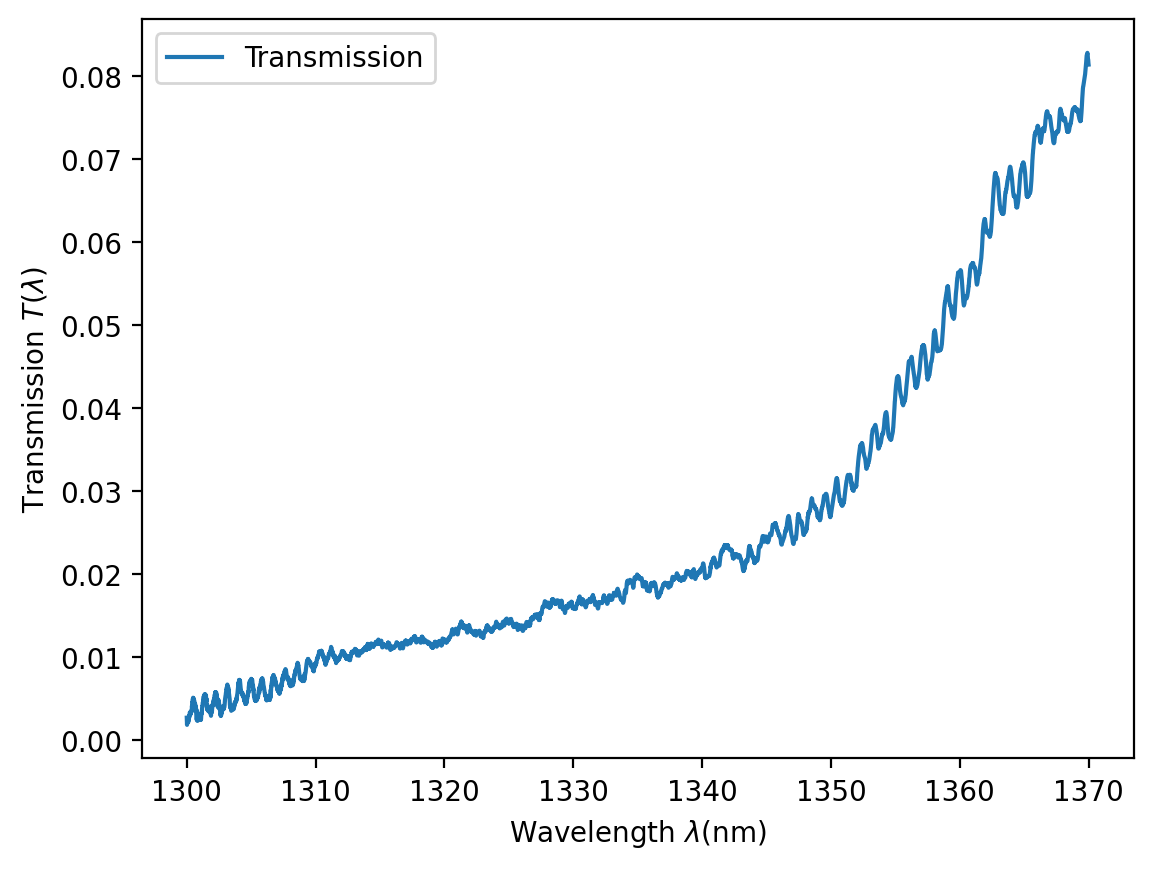

Source data for this figure (header and first rows):
l, input_p(uW), output_p(uW), transmission
1300, ?40.19919503, ?0.01303483, ?0.00267480
1300, ?40.19919503, ?0.00951638, ?0.00228546
1300, ?40.19919503, ?0.00599794, ?0.00181443
1300, ?40.19919503, ?0.00951638, ?0.00228546
1300, ?40.19919503, ?0.00951638, ?0.00228546
1300, ?40.19919503, ?0.00834357, ?0.00214000
1300, ?40.19919503, ?0.00951638, ?0.00228546
1300, ?40.19919503, ?0.00951638, ?0.00228546
1300, ?40.19919503, ?0.00834357, ?0.00214000
1300, ?40.19919503, ?0.00951638, ?0.00228546
1300, ?40.19919503, ?0.01068920, ?0.00242220
1300, ?40.19919503, ?0.00951638, ?0.00228546
1300, ?40.19919503, ?0.00834357, ?0.00214000
1300, ?40.19919503, ?0.01068920, ?0.00242220
1300, ?40.19919503, ?0.01068920, ?0.00242220
1300, ?40.19919503, ?0.01068920, ?0.00242220
1300, ?40.19919503, ?0.01420764, ?0.00279254
1300, ?40.19919503, ?0.01538045, ?0.00290551
1300, ?40.19919503, ?0.01420764, ?0.00279254
1300, ?40.19919503, ?0.01303483, ?0.00267480
1300, ?40.19919503, ?0.01538045, ?0.00290551
1300, ?40.19919503, ?0.01538045, ?0.00290551
1300, ?40.19919503, ?0.01772608, ?0.00311921
1300, ?40.19919503, ?0.01889889, ?0.00322074
1300, ?40.19919503, ?0.02007171, ?0.00331918
1300, ?40.19919503, ?0.02007171, ?0.00331918
1300, ?40.19919503, ?0.01772608, ?0.00311921
1300, ?40.19919503, ?0.02007171, ?0.00331918
1300, ?40.19919503, ?0.01772608, ?0.00311921
1300, ?40.19919503, ?0.01889889, ?0.00322074
1300, ?40.19919503, ?0.01772608, ?0.00311921
1300, ?40.19919503, ?0.01772608, ?0.00311921
1300, ?40.19919503, ?0.01889889, ?0.00322074
1300, ?40.19919503, ?0.02007171, ?0.00331918
1300, ?40.19919503, ?0.02007171, ?0.00331918
1300, ?40.19919503, ?0.02241733, ?0.00350776
1300, ?40.19919503, ?0.02124452, ?0.00341477
1300, ?40.19919503, ?0.02124452, ?0.00341477
1300, ?40.19919503, ?0.02241733, ?0.00350776
1300, ?40.19919503, ?0.02476296, ?0.00368671
1300, ?40.19919503, ?0.03062703, ?0.00410006
1300, ?40.19919503, ?0.02945421, ?0.00402079
1300, ?40.19919503, ?0.03649110, ?0.00447540
1300, ?40.19919503, ?0.03649110, ?0.00447540
1300, ?40.19919503, ?0.03883672, ?0.00461699
1300, ?40.19919503, ?0.04118235, ?0.00475438
1300, ?40.19919503, ?0.04352798, ?0.00488790
1300, ?40.19919503, ?0.04352798, ?0.00488790
1300, ?40.19919503, ?0.04352798, ?0.00488790
1300, ?40.19919503, ?0.04704642, ?0.00508161
1301, ?40.19919503, ?0.04587361, ?0.00501787
1301, ?40.19919503, ?0.04587361, ?0.00501787
1301, ?40.19919503, ?0.04587361, ?0.00501787
1301, ?40.19919503, ?0.04587361, ?0.00501787
1301, ?40.19919503, ?0.04470079, ?0.00495331
1301, ?40.19919503, ?0.04118235, ?0.00475438
1301, ?40.19919503, ?0.04118235, ?0.00475438
1301, ?40.19919503, ?0.04118235, ?0.00475438
1301, ?40.19919503, ?0.04118235, ?0.00475438
1301, ?40.19919503, ?0.03649110, ?0.00447540
... 6,940 more rows
